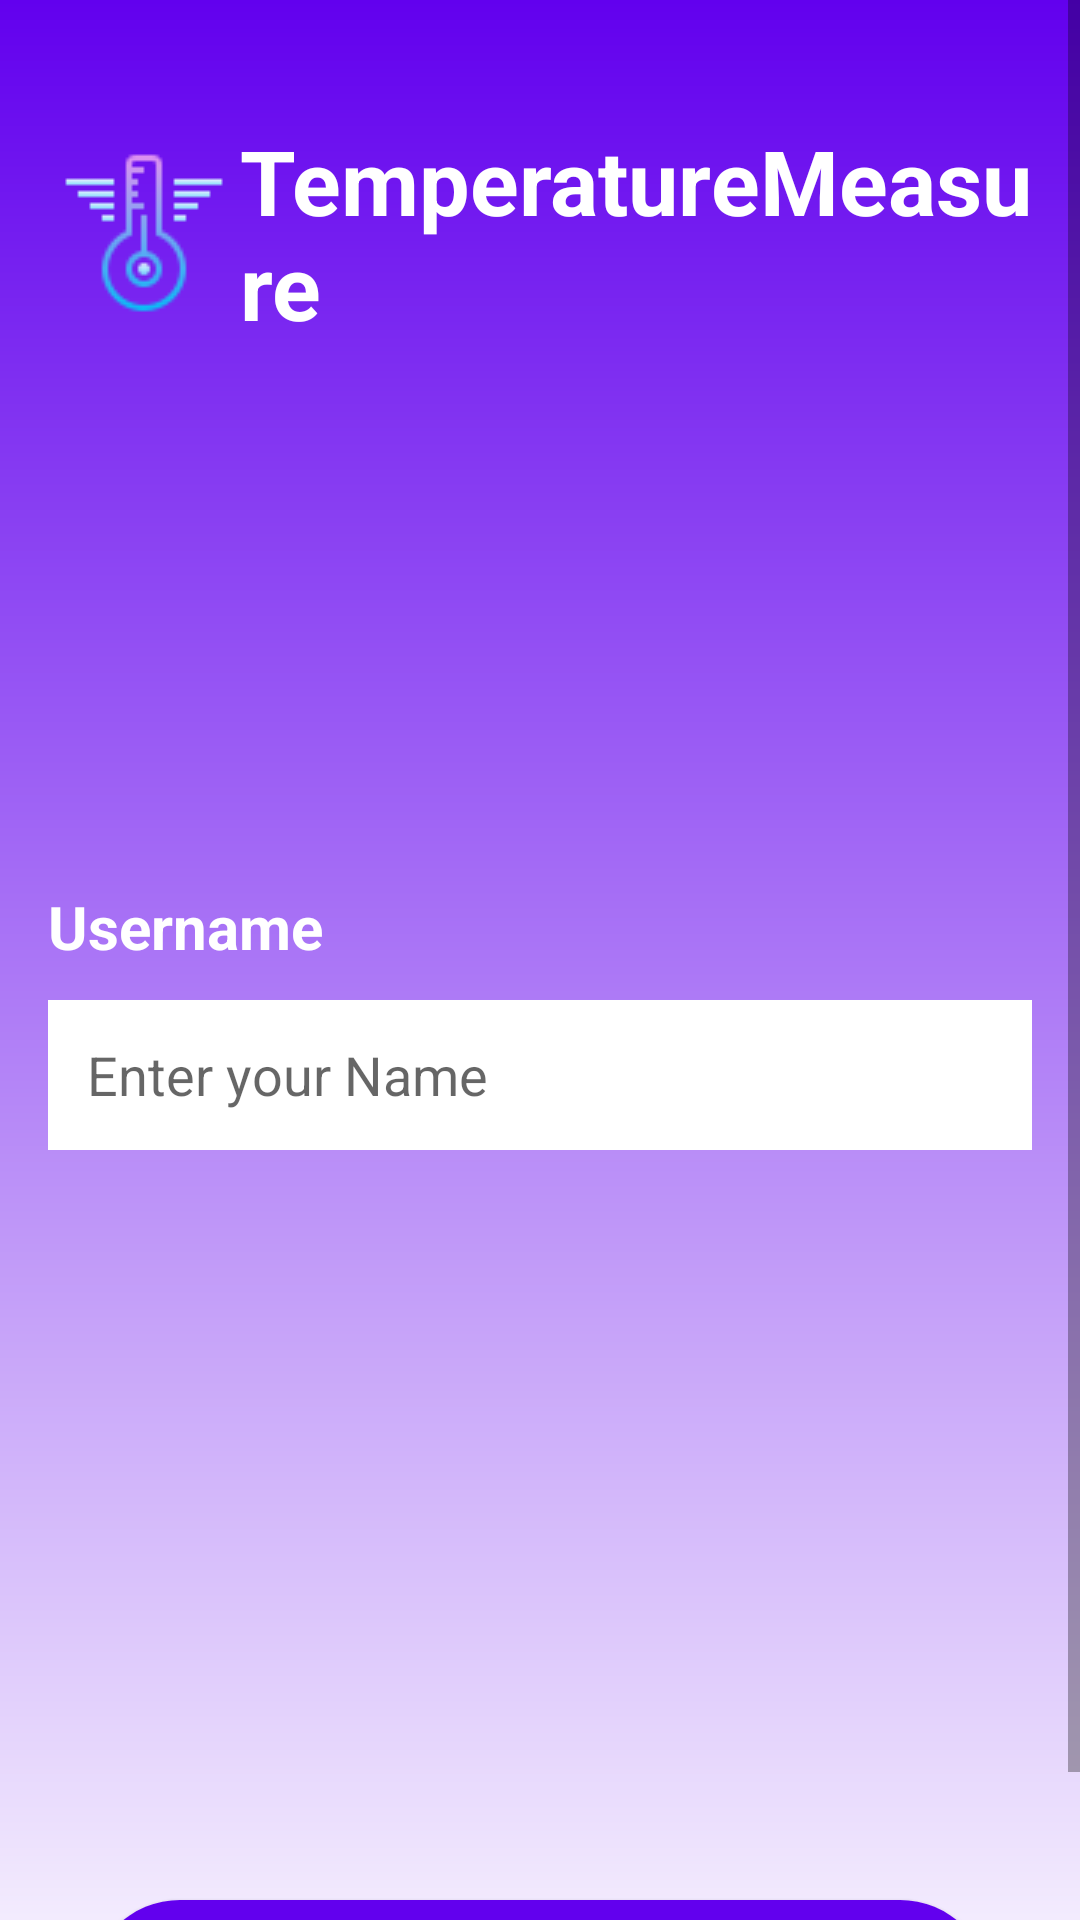

Layout XML and referenced resources for this Android screen:
<!-- AndroidManifest.xml: application theme AppTheme -->
<!-- res/layout/activity_main.xml -->
<?xml version="1.0" encoding="utf-8"?>

<ScrollView
    xmlns:android="http://schemas.android.com/apk/res/android"
    xmlns:app="http://schemas.android.com/apk/res-auto"
    xmlns:tools="http://schemas.android.com/tools"
    android:layout_height="fill_parent"
    android:layout_width="fill_parent"
    android:fillViewport="true">
    <LinearLayout
        android:layout_width="fill_parent"
        android:layout_height="fill_parent"
        tools:context=".MainActivity"
        android:paddingLeft="16dp"
        android:paddingRight="16dp"
        android:orientation="vertical"
        android:background="@drawable/gradient"
        >
        <TextView
            android:layout_width="wrap_content"
            android:layout_height="wrap_content"
            android:layout_gravity="center"
            android:layout_marginTop="40dp"
            android:layout_marginBottom="60dp"
            android:text="@string/temp"
            android:textColor="@color/white"
            android:textSize="30sp"
            android:textStyle="bold"
            app:drawableStartCompat="@drawable/mm"
            />
        <TextView
            android:id="@+id/txt_chat3"
            app:drawableStartCompat="@drawable/username"
            android:layout_width="wrap_content"
            android:layout_height="wrap_content"
            android:layout_marginTop="120dp"
            android:layout_gravity="left"
            android:layout_marginBottom="1dp"
            android:textStyle="bold"
            android:text="@string/username"
            android:textColor="@color/white"
            android:textSize="20dp" />
        <EditText
            android:id="@+id/txt2"
            android:layout_width="350dp"
            android:layout_height="50dp"
            android:layout_gravity="left"
            android:layout_marginTop="10dp"
            android:hint="@string/fname"
            android:background="@color/white"
            android:textColor="@color/black"
            android:inputType="textPassword"

            />


        <Button
            android:id="@+id/bttn1"
            android:layout_width="300dp"
            android:layout_height="60dp"
            android:layout_gravity="center"
            android:background="@drawable/gg"
            android:layout_marginTop="250dp"
            android:text="@string/enter"
            android:textColor="@color/white"
            android:textSize="35dp"
            android:clickable="true"
            android:onClick="btn1"
            android:focusable="true"
            android:textAllCaps="false"
            />

    </LinearLayout>
</ScrollView>
<!-- resources referenced by this layout -->
<resources>
  <color name="black">#000000</color>
  <color name="white">#FFFFFF</color>
  <!-- drawable gg (drawable) -->
  <selector xmlns:android="http://schemas.android.com/apk/res/android">
  
      <item>
          <shape>
              <corners android:radius="100dp"/>
              <gradient
                  android:angle="90"
                  android:startColor="#6200EE"
                  android:endColor="#6200EE"
                  android:type="linear"/>
          </shape>
      </item>
  
  </selector>
  <!-- drawable gradient (drawable) -->
  <?xml version="1.0" encoding="utf-8"?>
  
  <shape xmlns:android="http://schemas.android.com/apk/res/android"
      android:shape="rectangle">
      
      <gradient
          android:startColor="#6200EE"
          android:endColor="#FFFFFF"
          android:angle="270" />
  </shape>
  <!-- drawable mm: png bitmap (drawable-v24, 2022 bytes) -->
  <string name="enter">Enter</string>
  <string name="fname">"   Enter your Name"</string>
  <string name="temp">"TemperatureMeasure</string>
  <string name="username">Username</string>
  <style name="AppTheme" parent="Theme.AppCompat.Light.DarkActionBar">
          
          <item name="colorPrimary">@color/blue</item>
          <item name="colorPrimaryDark">@color/blue2</item>
          <item name="colorAccent">@color/colorAccent</item>
      </style>
  <color name="blue">#3700B3</color>
  <color name="blue2">#6200EE</color>
  <color name="colorAccent">#03DAC5</color>
</resources>
